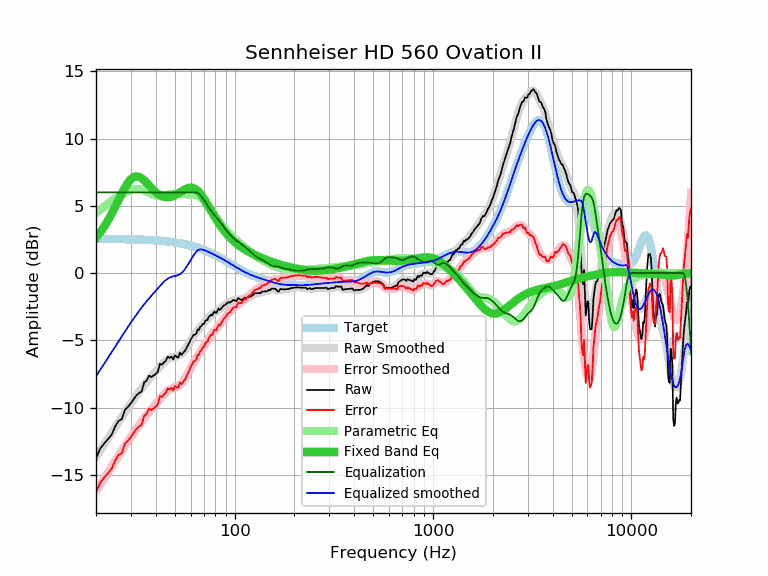

The file beside this chart, header and first rows:
frequency, raw, error, smoothed, error_smoothed, equalization, parametric_eq, equalized_raw, equalized_smoothed, target
20, -13.77, -16.31, -13.67, -16.21, 6.00, 2.62, -7.77, -7.67, 2.54
21, -13.05, -15.59, -13.20, -15.73, 6.00, 3.02, -7.05, -7.20, 2.54
22, -12.67, -15.21, -12.74, -15.28, 6.00, 3.45, -6.67, -6.74, 2.54
23, -12.34, -14.88, -12.30, -14.83, 6.00, 3.92, -6.34, -6.30, 2.54
24, -12.01, -14.55, -11.87, -14.40, 6.00, 4.41, -6.01, -5.87, 2.53
25, -11.39, -13.92, -11.46, -13.99, 6.00, 4.92, -5.39, -5.46, 2.53
26, -10.99, -13.52, -11.06, -13.59, 6.00, 5.43, -4.99, -5.06, 2.53
27, -10.85, -13.38, -10.69, -13.21, 6.00, 5.92, -4.85, -4.69, 2.52
28, -10.16, -12.68, -10.33, -12.85, 6.00, 6.36, -4.16, -4.33, 2.52
29, -9.94, -12.46, -9.99, -12.51, 6.00, 6.72, -3.94, -3.99, 2.51
30, -9.67, -12.18, -9.67, -12.18, 6.00, 6.99, -3.67, -3.67, 2.51
31, -9.36, -11.87, -9.37, -11.87, 6.00, 7.15, -3.36, -3.37, 2.50
32, -9.09, -11.59, -9.08, -11.58, 6.00, 7.20, -3.09, -3.08, 2.50
33, -8.91, -11.41, -8.81, -11.30, 6.00, 7.16, -2.91, -2.81, 2.49
34, -8.79, -11.28, -8.55, -11.04, 6.00, 7.05, -2.79, -2.55, 2.49
35, -8.12, -10.60, -8.31, -10.79, 6.00, 6.89, -2.12, -2.31, 2.48
36, -7.99, -10.46, -8.09, -10.56, 6.00, 6.71, -1.99, -2.09, 2.47
37, -7.62, -10.08, -7.88, -10.34, 6.00, 6.52, -1.62, -1.88, 2.46
38, -7.73, -10.18, -7.69, -10.14, 6.00, 6.33, -1.73, -1.69, 2.45
39, -7.62, -10.06, -7.50, -9.94, 6.00, 6.17, -1.62, -1.50, 2.44
40, -7.50, -9.93, -7.32, -9.75, 6.00, 6.02, -1.50, -1.32, 2.43
41, -7.33, -9.75, -7.14, -9.56, 6.00, 5.89, -1.33, -1.14, 2.42
42, -6.74, -9.15, -6.96, -9.37, 6.00, 5.79, -0.74, -0.96, 2.41
43, -6.82, -9.22, -6.80, -9.19, 6.00, 5.72, -0.82, -0.80, 2.39
44, -6.63, -9.01, -6.65, -9.03, 6.00, 5.67, -0.63, -0.65, 2.38
45, -6.52, -8.89, -6.52, -8.88, 6.00, 5.64, -0.52, -0.52, 2.37
46, -6.21, -8.56, -6.41, -8.76, 6.00, 5.64, -0.21, -0.41, 2.35
47, -6.31, -8.65, -6.34, -8.67, 6.00, 5.65, -0.31, -0.34, 2.33
48, -6.21, -8.53, -6.28, -8.60, 6.00, 5.68, -0.21, -0.28, 2.32
49, -6.42, -8.72, -6.25, -8.54, 6.00, 5.73, -0.42, -0.25, 2.30
50, -6.11, -8.39, -6.22, -8.50, 6.00, 5.79, -0.11, -0.22, 2.28
51, -6.23, -8.49, -6.19, -8.45, 6.00, 5.85, -0.23, -0.19, 2.26
52, -6.28, -8.52, -6.14, -8.38, 6.00, 5.93, -0.28, -0.14, 2.24
53, -5.91, -8.13, -6.08, -8.30, 6.00, 6.01, 0.09, -0.08, 2.22
54, -6.08, -8.28, -5.99, -8.18, 6.00, 6.08, -0.08, 0.01, 2.20
55, -5.92, -8.10, -5.87, -8.04, 6.00, 6.15, 0.08, 0.13, 2.17
56, -5.80, -7.95, -5.73, -7.88, 6.00, 6.22, 0.20, 0.27, 2.15
57, -5.61, -7.74, -5.57, -7.69, 6.00, 6.27, 0.39, 0.43, 2.12
58, -5.38, -7.48, -5.39, -7.49, 6.00, 6.32, 0.62, 0.61, 2.10
59, -5.20, -7.27, -5.21, -7.28, 6.00, 6.34, 0.80, 0.79, 2.07
60, -4.94, -6.98, -5.03, -7.07, 6.00, 6.35, 1.06, 0.97, 2.04
61, -4.78, -6.80, -4.85, -6.87, 6.00, 6.34, 1.22, 1.15, 2.01
62, -4.59, -6.58, -4.69, -6.67, 6.00, 6.31, 1.41, 1.31, 1.98
63, -4.59, -6.54, -4.54, -6.49, 6.00, 6.27, 1.41, 1.46, 1.95
64, -4.51, -6.43, -4.41, -6.33, 6.00, 6.20, 1.49, 1.59, 1.92
65, -4.19, -6.08, -4.28, -6.17, 5.97, 6.12, 1.78, 1.69, 1.89
66, -4.24, -6.10, -4.16, -6.01, 5.90, 6.02, 1.66, 1.75, 1.85
67, -4.00, -5.82, -4.04, -5.86, 5.81, 5.91, 1.80, 1.76, 1.82
68, -3.93, -5.72, -3.93, -5.72, 5.69, 5.79, 1.75, 1.76, 1.79
69, -3.77, -5.52, -3.82, -5.57, 5.56, 5.66, 1.79, 1.74, 1.75
70, -3.78, -5.50, -3.71, -5.42, 5.42, 5.52, 1.64, 1.72, 1.72
71, -3.56, -5.24, -3.60, -5.28, 5.28, 5.37, 1.72, 1.68, 1.68
72, -3.50, -5.14, -3.50, -5.14, 5.14, 5.23, 1.64, 1.64, 1.64
73, -3.48, -5.09, -3.40, -5.01, 5.01, 5.08, 1.52, 1.60, 1.60
74, -3.25, -4.82, -3.31, -4.88, 4.88, 4.93, 1.62, 1.57, 1.57
75, -3.20, -4.73, -3.22, -4.75, 4.75, 4.78, 1.55, 1.53, 1.53
76, -3.09, -4.58, -3.15, -4.63, 4.63, 4.64, 1.54, 1.49, 1.49
77, -3.15, -4.60, -3.07, -4.52, 4.52, 4.50, 1.37, 1.45, 1.45
78, -3.00, -4.41, -3.01, -4.42, 4.42, 4.36, 1.42, 1.41, 1.41
79, -2.84, -4.21, -2.95, -4.32, 4.32, 4.22, 1.48, 1.37, 1.37
... 553 more rows
